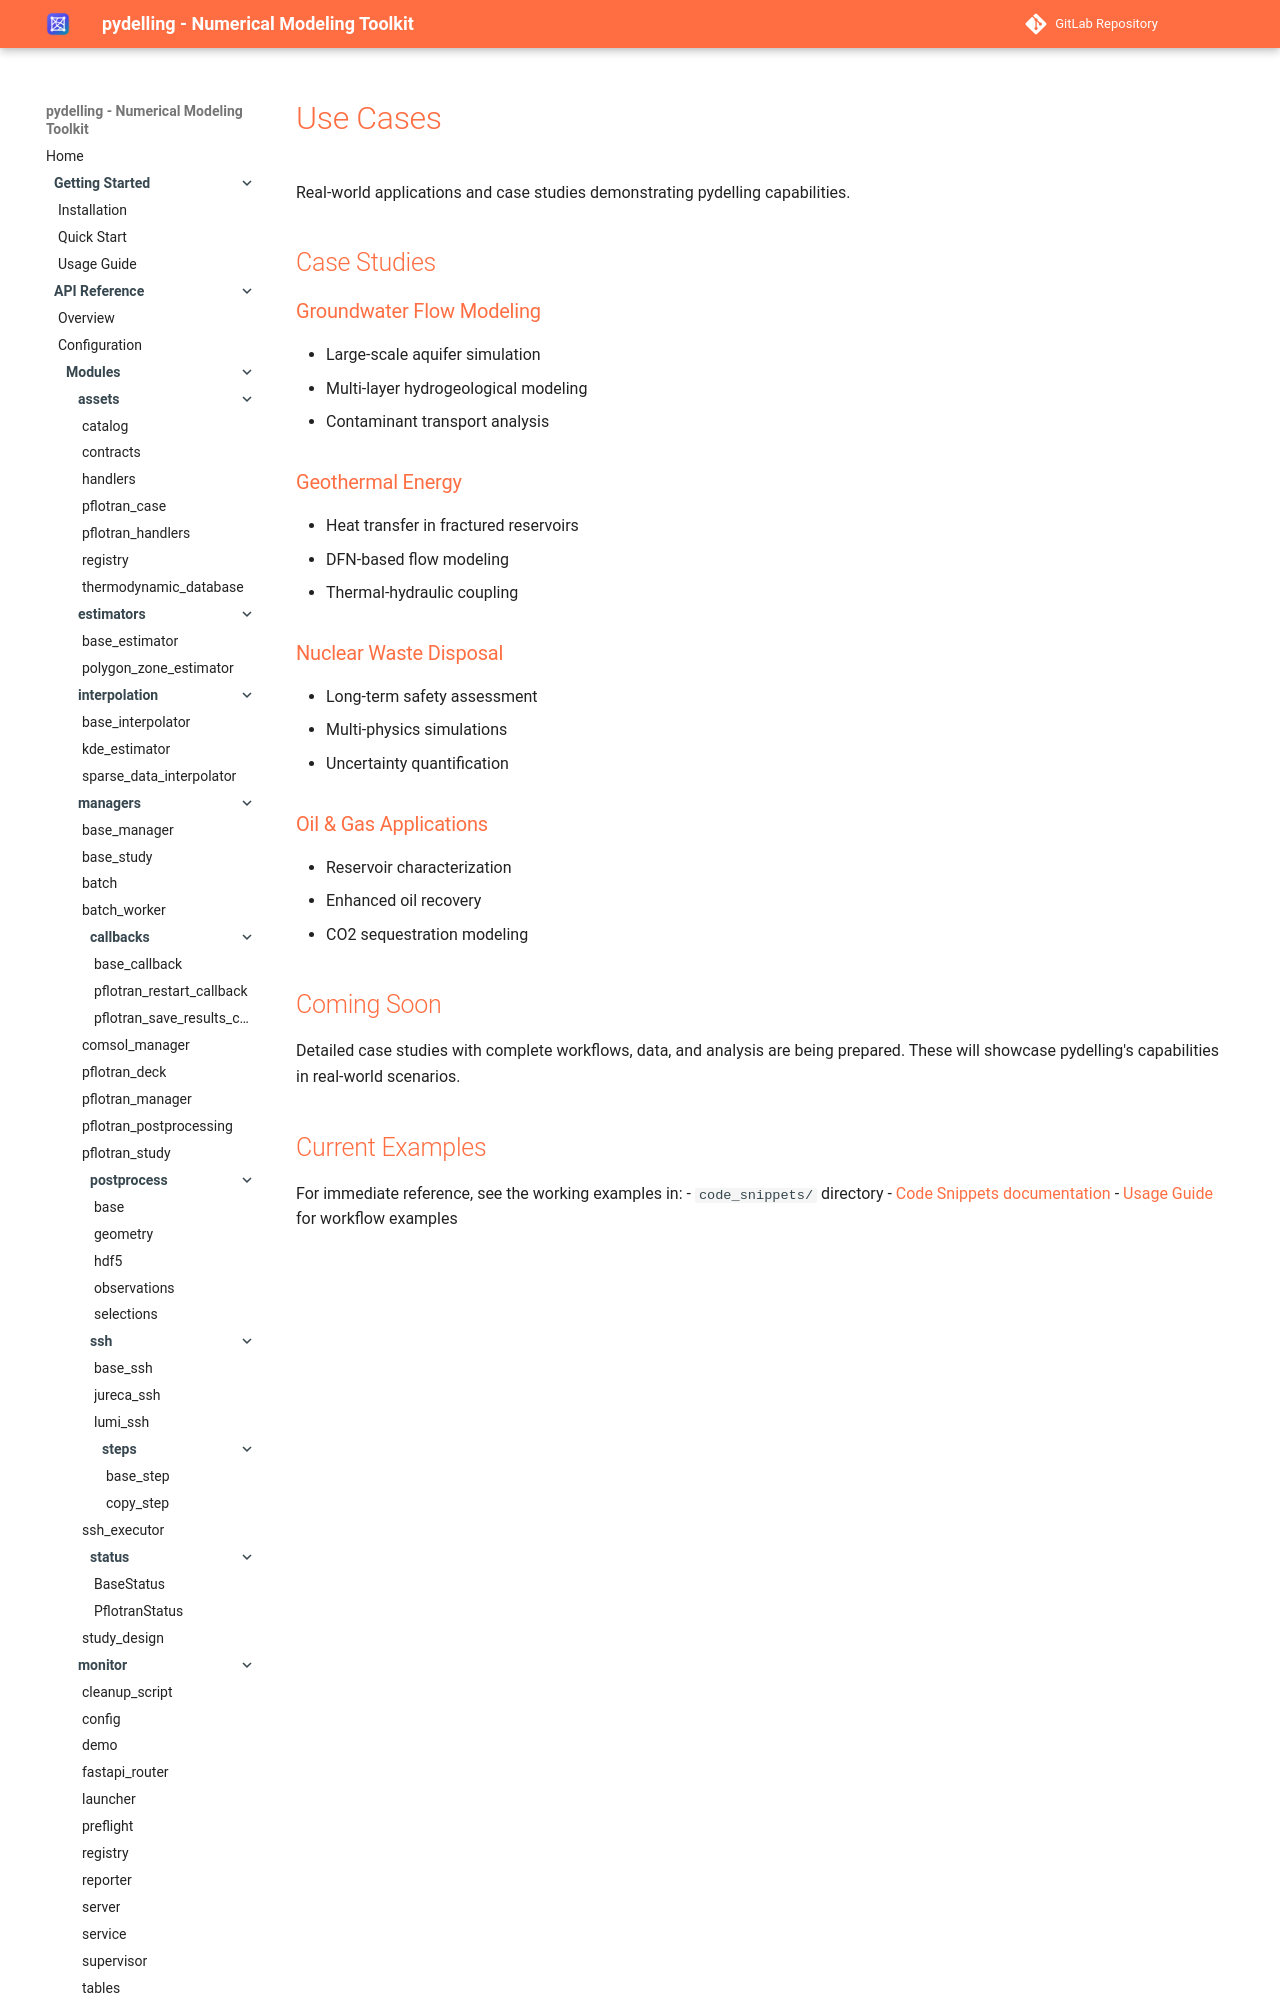

repository: amphos21-consulting/pydelling · page: examples/use-cases/index.html · generator: mkdocs

# Use Cases

Real-world applications and case studies demonstrating pydelling capabilities.

## Case Studies

### Groundwater Flow Modeling
- Large-scale aquifer simulation
- Multi-layer hydrogeological modeling
- Contaminant transport analysis
